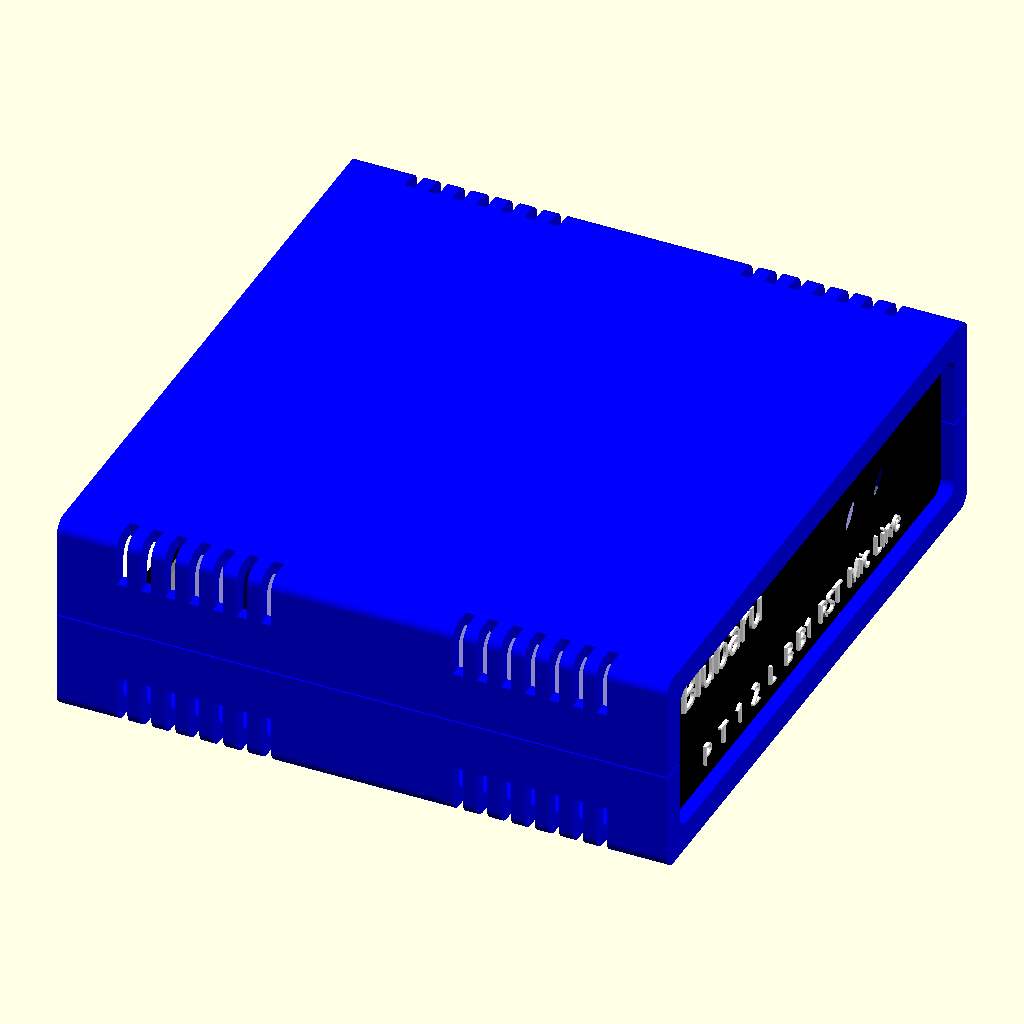
Cell 1 — every parameter at its default value.
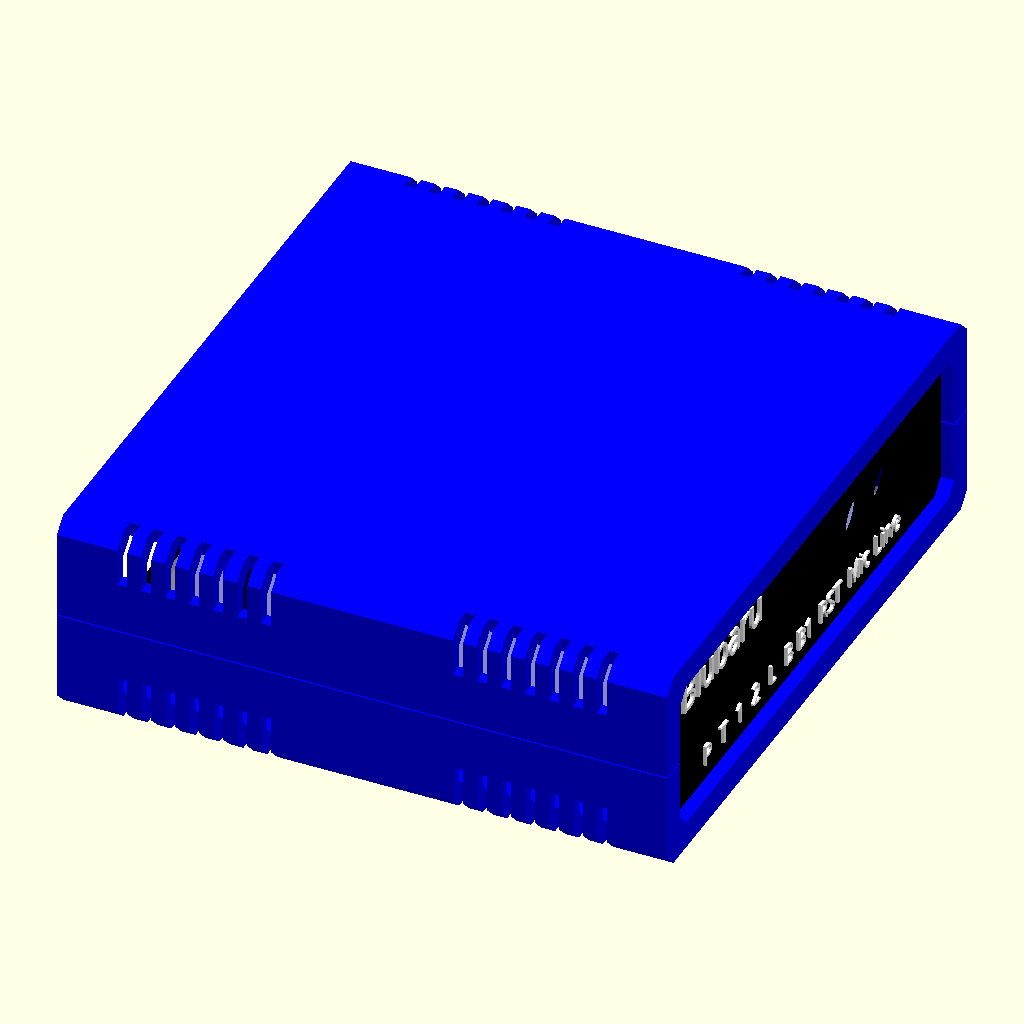
Cell 2 — Round set to 0, the other parameters unchanged.
The same orthographic view direction (rotation 55°, 0°, 25°; colour scheme Cornfield) for every cell, with the view re-fitted per cell, so scale and position can differ between cells.
Source of the model, Ultimate_Box.scad:
/* Box design originally by:
////////////////////////////////////////////////////////////////////
              -    FB Aka Heartman/Hearty 2016     -
              -   http://heartygfx.blogspot.com    -
              -       OpenScad Parametric Box      -
              -         CC BY-NC 3.0 License       -
////////////////////////////////////////////////////////////////////

Improved by jbebel:
http://github.com/jbebel/Ultimate-Box-Maker

To create a box, start by modifying the numerical parameters in the sections
below. This can be accomplished using a release of OpenSCAD newer than 2015.03.
As of the time of writing, this means that a development snapshot is required.
The Thingiverse Customizer may also potentially work, but at the time of
writing, it was inoperable.

The simplest choice is to hand-edit the .scad file. Feature toggles are
annotated with a comment. The other numerical parameters are measurements in
mm. Everything is parametrized, so if you double all the non-feature parameters
you will double the box size in every dimension. Certain parameters are derived
from other parameters. If you wish to override them, you may, but sensible
defaults have been chosen. Notably the design in this revision is particularly
PCB-centric, in that you should start with your PCB size and adjust the margins
around it to determine the box size. If you care more about the box size, you
can set the Length, Width, and Height explicitly, but read the comments around
them.

Once your box is sized appropriately, you can use the Panel modules to design
the holes and text for the front and back panels. Helper variables are provided
to assist you in positioning these holes relative to the PCB, if your holes are
for PCB-mounted components.

When you are ready to print, adjust the values in the "STL element to export"
section, and export each part one at a time.

Experimental options are provided for a screwless design, but these are
untested. In particular, the box fixation tabs may need thicknesses adjusted
in order to have the appropriate flexibility.
*/

// preview[view:north east, tilt:top diagonal]
//----------------------- Box parameters ---------------------------

/* [Box options] */
// - Wall thickness
Thick = 2;
// - Panel thickness
PanelThick = 2;
// - Font Thickness
FontThick = 0.5;
// - Filet Radius
Filet = 2;
// - 0 for beveled, 1 for rounded
Round = 1; // [0:No, 1:Yes]
// - Printer margin around interior cutouts
CutoutMargin = 0.3;
PanelCutoutMargin = CutoutMargin; // Use -0.1 for laser cutting
// - Margin between mating parts
PartMargin = 0.1;
PanelPartMargin = PartMargin; // Use -0.1 for laser cutting
// - PCB feet? (x4)
PCBFeet = 1; // [0:No, 1:Yes]
// - Decorations?
Decorations = 1; // [0:No, 1:Yes]
// - Decorations to ventilation holes
Vent = 1; // [0:No, 1:Yes]
// - Decoration-Holes width (in mm)
Vent_width = 1.5;
// - Tolerance (Panel/rails gap on one edge)
PanelThickGap = CutoutMargin + PartMargin;
PanelVerticalGap = PanelPartMargin;
PanelHorizontalGap = CutoutMargin + PanelPartMargin;


/* [Box Fixation Tabs] */
// - Side screw hole (or snap) diameter
ScrewHoleTap = 2.2606;
// - Screw thread major diameter for outer shell
BoxHole = 2.8448;
// Thickness of fixation tabs
TabThick = 2;
// Back left tab
BLTab = 1; // [0:Bottom, 1:Top]
// Back right tab
BRTab = 1; // [0:Bottom, 1:Top]
// Front left tab
FLTab = 1; // [0:Bottom, 1:Top]
// Front right tab
FRTab = 1; // [0:Bottom, 1:Top]
// EXPERIMENTAL: Snap tabs
SnapSize = 2;
SnapTabs = 1; // [0:Screws, 1:Snaps]
ScrewHole = SnapTabs ? SnapSize : ScrewHoleTap;

// Private variables
Font = "Arial Black";
FontSize = 3;
LEDDiameter = 2.9 + PartMargin*2;
LEDHeight = 5.1;
LEDSpacing = 5.08;
LED1CenterFromLeftEdge = 10.16;
LED2CenterFromLeftEdge = LED1CenterFromLeftEdge + LEDSpacing;
LED3CenterFromLeftEdge = LED2CenterFromLeftEdge + LEDSpacing;
LED4CenterFromLeftEdge = LED3CenterFromLeftEdge + LEDSpacing;
LED5CenterFromLeftEdge = LED4CenterFromLeftEdge + LEDSpacing;
LED6CenterFromLeftEdge = LED5CenterFromLeftEdge + LEDSpacing;
LED7CenterFromLeftEdge = LED6CenterFromLeftEdge + LEDSpacing;
ButtonDiameter = 3.5 + PartMargin*2;
ButtonHeight = 4.05;
ButtonCenterFromLeftEdge = 48.55;
JackDiameter = 6 + PartMargin*2;
JackHeight = 7;
Jack1CenterFromLeftEdge = 57.52;
Jack2CenterFromLeftEdge = 66.41;
DB15Width = 39.2;
DoubleDB15Width = 79.5;
DB15Height = 12.55;
DB151FromLeftEdge = 0.255;
DB152FromLeftEdge = 40.555;
RegulatorHeight = 19.35;


/* [PCB options] */
// - PCB Length
PCBLength = 79.52;
// - PCB Width
PCBWidth = 80.01;
// - PCB Thickness
PCBThick = 1.6;
// You likely need to maintain |TabThick| margin on the left and right for tabs
// and whatnot.
// - Margin between front panel and PCB
FrontEdgeMargin = 0;
// - Margin between back panel and PCB
BackEdgeMargin = 0;
// - Margin between left wall and PCB
LeftEdgeMargin = 5;
// - Margin between right wall and PCB
RightEdgeMargin = 5;
// - Margin between top of PCB and box top.
TopMargin = RegulatorHeight;


/* [PCB_Feet] */
// - Foot height above box interior
FootHeight = 6.35 - PCBThick;
// - Foot diameter
FootDia = 5.2;
// - Hole diameter, or peg for screwless design
// FootHole = 2.2606; // tap size for #4 coarse-thread
// - EXPERIMENTAL Screwless design
Screwless = 1; // [0:Screws, 1:Screwless]
FootHole = Screwless ? 3.2: ScrewHoleTap;
FootFilet = FootHeight/4;

// Foot centers are specified as distance from PCB back-left corner.
// X is along the "length" axis, and Y is along the "width" axis.
// - Foot 1 distance from back PCB edge
Foot1X = 17.29;
// - Foot 1 distance from left PCB edge
Foot1Y = 3.81;
// - Foot 2 distance from back PCB edge
Foot2X = 17.29;
// - Foot 2 distance from right PCB edge
Foot2YFromEdge = 3.81;
Foot2Y = PCBWidth - Foot2YFromEdge;
// - Foot 3 distance from front PCB edge
Foot3XFromEdge = 3.81;
Foot3X = PCBLength - Foot3XFromEdge;
// - Foot 3 distance from left PCB edge
Foot3Y = 3.81;
// - Foot 4 distance from front PCB edge
Foot4XFromEdge = 3.81;
Foot4X = PCBLength - Foot4XFromEdge;
// - Foot 4 distance from right PCB edge
Foot4YFromEdge = 3.81;
Foot4Y = PCBWidth - Foot4YFromEdge;


/* [STL element to export] */
// - Top shell
TShell = 1; // [0:No, 1:Yes]
// - Bottom shell
BShell = 1; // [0:No, 1:Yes]
// - Front panel
FPanL = 1; // [0:No, 1:Yes]
// - Back panel
BPanL = 1; // [0:No, 1:Yes]
// - Panel holes and text
PanelFeatures = 1; // [0:No, 1:Yes]


/* [Hidden] */
// - Shell color
Couleur1 = "Blue";
// - Panel color
Couleur2 = "Black";
// - Text color
TextColor = "White";
// - making decorations thicker if it is a vent to make sure they go through
// shell
// Add a small number to Thick in case Filet is 0.
Dec_Thick = Vent ? Thick*1.001 + Filet : Thick/2;
// Separate vents with a square pillar by default.
Dec_Spacing = Thick + Vent_width;
// X offset to center of first vent
Dec_Offset = Thick*2 + PanelThick + PanelThickGap*2 + Dec_Spacing - Vent_width/2;

// Resolution based on Round parameter. Set this first number to something
// smaller to speed up processing. It should always be a multiple of 4.
Resolution = Round ? 100: 4;

/* Calculate box dimensions from PCB. If you want a more box-centric design
   where the outer diameter of the box matters more than the margins around
   the PCB you can set these manually. The PCB will still be placedaccording
   to the left and back margins, and if you want to use the screwless box
   design, you will need to set the TopMargin to
   (Height - Thick*2 - FootHeight - PCBThick)
*/
Length = PCBLength + FrontEdgeMargin + BackEdgeMargin + ((Thick + PanelThick + PanelThickGap*2)*2);
Width = PCBWidth + LeftEdgeMargin + RightEdgeMargin + Thick*2;
Height = FootHeight + PCBThick + TopMargin + Thick*2;
echo("Box: ", Length=Length, Width=Width, Height=Height);
// X position inset of mounting holes and tabs
MountInset = Thick*3 + PanelThick + PanelThickGap*2 + ScrewHole*4;

// Calculate panel dimensions from box dimensions.
PanelWidth = Width - Thick*2 - PanelHorizontalGap*2;
PanelHeight = Height - Thick*2 - PanelVerticalGap*2;


/*  Panel Manager

    Use the below 4 modules to produce holes and text on the front and back
    panels. The holes modules should contain instances of SquareHole or
    CylinderHole defined later in this file. The text modules should contain
    instances of LText or CText defined later in this file. It is
    recommended to use variables that you define for your needs to create
    the size and positions of these objects.
*/

// Calculate board-relative positions with respect to the panel, for
// convenience in placing panel elements.
TopOfBoardWRTPanel = FootHeight + PCBThick - PanelVerticalGap;
LeftEdgeOfBoardWRTFPanel = LeftEdgeMargin - PanelHorizontalGap;
LeftEdgeOfBoardWRTBPanel = RightEdgeMargin - PanelHorizontalGap;
// Visible panel edges
PanelBottomEdge = Thick - PanelVerticalGap;
PanelTopEdge = PanelHeight - Thick + PanelVerticalGap;
PanelLeftEdge = Thick - PanelHorizontalGap;
PanelRightEdge = PanelWidth - Thick + PanelHorizontalGap;


// Holes for front panel
module FPanelHoles() {
    CylinderHole(
        1,
        LeftEdgeOfBoardWRTFPanel + LED1CenterFromLeftEdge,
        TopOfBoardWRTPanel + LEDHeight,
        LEDDiameter);
    CylinderHole(
        1,
        LeftEdgeOfBoardWRTFPanel + LED2CenterFromLeftEdge,
        TopOfBoardWRTPanel + LEDHeight,
        LEDDiameter);
    CylinderHole(
        1,
        LeftEdgeOfBoardWRTFPanel + LED3CenterFromLeftEdge,
        TopOfBoardWRTPanel + LEDHeight,
        LEDDiameter);
    CylinderHole(
        1,
        LeftEdgeOfBoardWRTFPanel + LED4CenterFromLeftEdge,
        TopOfBoardWRTPanel + LEDHeight,
        LEDDiameter);
    CylinderHole(
        1,
        LeftEdgeOfBoardWRTFPanel + LED5CenterFromLeftEdge,
        TopOfBoardWRTPanel + LEDHeight,
        LEDDiameter);
    CylinderHole(
        1,
        LeftEdgeOfBoardWRTFPanel + LED6CenterFromLeftEdge,
        TopOfBoardWRTPanel + LEDHeight,
        LEDDiameter);
    CylinderHole(
        1,
        LeftEdgeOfBoardWRTFPanel + LED7CenterFromLeftEdge,
        TopOfBoardWRTPanel + LEDHeight,
        LEDDiameter);
    CylinderHole(
        1,
        LeftEdgeOfBoardWRTFPanel + ButtonCenterFromLeftEdge,
        TopOfBoardWRTPanel + ButtonHeight,
        ButtonDiameter);
    CylinderHole(
        1,
        LeftEdgeOfBoardWRTFPanel + Jack1CenterFromLeftEdge,
        TopOfBoardWRTPanel + JackHeight,
        JackDiameter);
    CylinderHole(
        1,
        LeftEdgeOfBoardWRTFPanel + Jack2CenterFromLeftEdge,
        TopOfBoardWRTPanel + JackHeight,
        JackDiameter);
}


// Text for front panel
module FPanelText() {
    Margin = 2;

    LText(
        1,
        LeftEdgeOfBoardWRTFPanel + LED1CenterFromLeftEdge,
        PanelBottomEdge + Margin,
        Font,
        FontSize,
        "P");
    LText(
        1,
        LeftEdgeOfBoardWRTFPanel + LED2CenterFromLeftEdge,
        PanelBottomEdge + Margin,
        Font,
        FontSize,
        "T");
    LText(
        1,
        LeftEdgeOfBoardWRTFPanel + LED3CenterFromLeftEdge,
        PanelBottomEdge + Margin,
        Font,
        FontSize,
        "1");
    LText(
        1,
        LeftEdgeOfBoardWRTFPanel + LED4CenterFromLeftEdge,
        PanelBottomEdge + Margin,
        Font,
        FontSize,
        "2");
    LText(
        1,
        LeftEdgeOfBoardWRTFPanel + LED5CenterFromLeftEdge,
        PanelBottomEdge + Margin,
        Font,
        FontSize,
        "L");
    LText(
        1,
        LeftEdgeOfBoardWRTFPanel + LED6CenterFromLeftEdge,
        PanelBottomEdge + Margin,
        Font,
        FontSize,
        "B");
    LText(
        1,
        LeftEdgeOfBoardWRTFPanel + LED7CenterFromLeftEdge,
        PanelBottomEdge + Margin,
        Font,
        FontSize,
        "B1");
    LText(
        1,
        LeftEdgeOfBoardWRTFPanel + ButtonCenterFromLeftEdge,
        PanelBottomEdge + Margin,
        Font,
        FontSize,
        "RST");
    LText(
        1,
        LeftEdgeOfBoardWRTFPanel + Jack1CenterFromLeftEdge,
        PanelBottomEdge + Margin,
        Font,
        FontSize,
        "Mic");
    LText(
        1,
        LeftEdgeOfBoardWRTFPanel + Jack2CenterFromLeftEdge,
        PanelBottomEdge + Margin,
        Font,
        FontSize,
        "Line");
    LText(
        1,
        PanelLeftEdge + 5,
        PanelTopEdge - Margin,
        Font,
        5,
        "Blubaru",
        HAlign="left",
        VAlign="top"
    );
}


// Holes for back panel
module BPanelHoles() {
    SquareHole(
        1,
        LeftEdgeOfBoardWRTBPanel + DB151FromLeftEdge,
        TopOfBoardWRTPanel,
        DB15Width,
        DB15Height,
        1);
    SquareHole(
        1,
        LeftEdgeOfBoardWRTBPanel + DB152FromLeftEdge,
        TopOfBoardWRTPanel,
        DB15Width,
        DB15Height,
        1);
}


// Text for back panel
module BPanelText() {
    Margin = 1;

    LText(
        1,
        LeftEdgeOfBoardWRTBPanel + DB151FromLeftEdge + DB15Width/2,
        PanelTopEdge - Margin,
        Font,
        FontSize,
        "Stereo",
        VAlign="top"
    );
    LText(
        1,
        LeftEdgeOfBoardWRTBPanel + DB152FromLeftEdge + DB15Width/2,
        PanelTopEdge - Margin,
        Font,
        FontSize,
        "CD",
        VAlign="top"
    );
}


// ------- You probably don't need to modify anything below this line. --------


/* Generic rounded box

    Produces a box of the specified dimensions. Corners are rounded
    according to Filet and Resolution parameters.
    
    Arguments:
    xshrink: the amount to reduce the length on one end compared to the full
        length
    yzshrink: the amount to reduce the width or height on one edge compared
        to the full box  
*/
module RoundBox(xshrink=0, yzshrink=0) {
    Filet = (Filet > Thick*2) ? Filet - yzshrink : Filet;
    translate([xshrink, yzshrink, yzshrink]) {
        rotate([90, 0, 90]) {
            linear_extrude(height=Length - xshrink*2) {
                translate([Filet, Filet, 0]) {
                    offset(r=Filet, $fn=Resolution) {
                        square([Width - 2*yzshrink - 2*Filet, Height - 2*yzshrink - 2*Filet]);
                    }
                }
            }
        }
    }
}


/*  MainBox: Main box module

    This module produces the simple main box half. No feet, tabs, vents or
    fixation is applied here.
*/
module MainBox() {
    difference() {
        union() {
            // Makes a hollow box with walls of Thick thickness.
            difference() {
                RoundBox();
                RoundBox(xshrink=Thick, yzshrink=Thick);
            }
            // Makes interior backing for panel as a wall
            difference() {
                RoundBox(xshrink=(Thick + PanelThick + PanelThickGap*2), yzshrink=Thick/2);
                RoundBox(xshrink=(Thick*2 + PanelThick + PanelThickGap*2));
            }
        }
        // Remove the top half
        translate([-Thick, -Thick, Height/2]) {
            cube([Length + Thick*2, Width + Thick*2, Height]);
        }
        // Remove the center for panel visibility.
        RoundBox(xshrink=-Thick, yzshrink=Thick*2);
    }
}


/*  decoration: a single box decoration
*/
module decoration() {
    translate([-Vent_width/2, -Thick, -Thick]) {
        cube([Vent_width, Dec_Thick + Thick, Height/4 + Thick]);
    }
}


/* LeftDecorations: left decorations module

    Produces the decorations/vents for just the left side of the box.
    These can be rotated and translated for the right side.
*/
module LeftDecorations() {
    for (i=[0 : Dec_Spacing : Length/4]) {
        translate([Dec_Offset + i, 0, 0]) {
            decoration();
        }
        translate([Length - Dec_Offset - i, 0, 0]) {
            decoration();
        }
    }
}


/*  Decorations: decorations module

    This module produces the box vents or decorations.
*/
module Decorations() {
    LeftDecorations();
    // Mirror for the right side decorations
    translate([0, Width, 0]) {
        mirror([0, 1, 0]) {
            LeftDecorations();
        }
    }
}


/*  Coque: Shell module

    This module takes no arguments, but produces a box shell. This is half
    the box, including slots for end panels, rounded corners according to
    Filet and Resolution, and vents/decorations according to parameters.
*/
module Coque() {
    color(Couleur1) {
        difference() {
            MainBox();
            if (Decorations) {
                Decorations();
            }
        }
    }
}


/*  tab: tab module

    Produces a single box fixation tab with screw hole or snap button
*/
module tab() {
    translate([0, Thick, Height/2]) {
        rotate([90, 0, 180]) {
            difference() {
                linear_extrude(TabThick) {
                    difference() {
                        circle(r=4*ScrewHole, $fn=6);
                        if (!SnapTabs) {
                            translate([0, ScrewHole*2, 0]) {
                                circle(d=ScrewHole, $fn=100);
                            }
                        }
                    }
                }
                translate([-4*ScrewHole, -ScrewHole, TabThick]) {
                    rotate([90+45, 0, 0]) {
                        cube([8*ScrewHole, 3*ScrewHole, 5*ScrewHole]);
                    }
                }
                translate([-4*ScrewHole, 0, -PartMargin]) {
                    cube([8*ScrewHole,4*ScrewHole,PartMargin*2]);
                }
            }
            if (SnapTabs) {
                translate([0, ScrewHole*2, PartMargin]) {
                    difference() {
                        sphere(d=(ScrewHole - PartMargin*2), $fn=100);
                        translate([0, 0, ScrewHole*.5 + TabThick/2]) {
                            cube(ScrewHole, center=true);
                        }
                    }
                }
            }
        }
    }
}


/*  Tabs: tabs module

    This module produces the wall fixation box tabs.
    Tabs are produced according to the parameters for XXTab indicating top
    or bottom.

    Arguments:
        top: 0 for bottom shell tabs. 1 for top shell tabs. defaults to bottom.
*/
module Tabs(top=0) {
    color(Couleur1) {
        if (BLTab == top) {
            translate([MountInset, 0, 0]) {
                tab();
            }
        }
        if (FLTab == top) {
            translate([Length - MountInset, 0, 0]) {
                tab();
            }
        }
        if (BRTab == top) {
            translate([MountInset, Width, 0]) {
                rotate([0, 0, 180]) {
                    tab();
                }
            }
        }
        if (FRTab == top) {
            translate([Length - MountInset, Width, 0]) {
                rotate([0, 0, 180]) {
                    tab();
                }
            }
        }
    }
}


/*  hole: hole module

    Produces a box hole for fixation. This is either a cylinder for a screw
    or a semispherical indention for snap tabs.
*/
module hole() {
    if (SnapTabs) {
        translate([0, -Thick, Height/2 - 2*ScrewHole]) {
            sphere(d=ScrewHole, $fn=100);
        }
    }
    else {
        translate([0, Thick, Height/2 - 2*ScrewHole]) {
            rotate([90, 0, 0]) {
                cylinder(Thick*3, d=BoxHole, $fn=100);
            }
        }
    }
}


/*  Holes: holes module

    This module produces the holes necessary in the box fixation tabs and in
    the wall of the box for the corresponding tabs to affix to. Holes are
    produced according to the parameters for XXTab indicating top or bottom.

    Arguments:
        top: 0 for bottom shell holes. 1 for top shell holes. defaults to
            bottom.
*/
module Holes(top=0) {
    color(Couleur1) {
        if (BRTab != top) {
            translate([MountInset, Width, 0]) {
                hole();
            }
        }
        if (FRTab != top) {
            translate([Length - MountInset, Width, 0]) {
                hole();
            }
        }
        if (BLTab != top) {
            translate([MountInset, 0, 0]) {
                rotate([0, 0, 180]) {
                    hole();
                }
            }
        }
        if (FLTab != top) {
            translate([Length - MountInset, 0, 0]) {
                rotate([0, 0, 180]) {
                    hole();
                }
            }
        }
    }
}

/*  PCB: PCB module

    Produces the model of the PCB using parameters for its size and thickness.
    The text PCB is placed on top of the board. This is called by the Feet()
    module with the % modifier which makes this module translucent and only
    viewed in preview mode.
*/
module PCB() {
    translate([0, 0, FootHeight]) {
        cube([PCBLength, PCBWidth, PCBThick]);
        translate([PCBLength/2, PCBWidth/2, PCBThick]) {
            color("Olive") {
                linear_extrude(height=FontThick) {
                    text("PCB", font="Arial black", halign="center", valign="center");
                }
            }
        }
    }
}


/*  foot module

    Produces a single foot for PCB mounting.
*/
module foot() {
    color(Couleur1) {
        rotate_extrude($fn=100) {
            difference() {
                union() {
                    if (Screwless && top) { // Foot with TopMargin height
                        square([FootDia/2 + FootFilet, TopMargin]);
                    }
                    else if (Screwless && !top) { // Foot for PCB peg
                        square([FootDia/2 + FootFilet, FootHeight + PCBThick*2]);
                    }
                    else if (!Screwless && !top) { // Foot with screw hole
                        translate([FootHole/2 + CutoutMargin, 0, 0]) {
                            square([(FootDia - FootHole)/2 - CutoutMargin + FootFilet, FootHeight]);
                        }
                    }
                }
                translate([FootDia/2 + FootFilet, FootFilet, 0]) {
                    offset(r=FootFilet, $fn=Resolution) {
                        square(Height);
                    }
                }
                if (Screwless && !top) { // Remove around peg
                    translate([FootHole/2 - PartMargin, FootHeight]) {
                        polygon([[0, 0],
                                 [FootDia/2, 0],
                                 [FootDia/2, PCBThick*3],
                                 [-FootHole/3, PCBThick*3],
                                 [0, PCBThick]
                                ]
                        );
                    }
                }
                if (Screwless && top) { // Remove hole for peg
                    translate([-FootHole/2, TopMargin - PCBThick, 0]) {
                        polygon([[0, 0],
                                 [(FootHole*5/6 + CutoutMargin), 0],
                                 [(FootHole + CutoutMargin), PCBThick],
                                 [(FootHole + CutoutMargin), PCBThick*2],
                                 [0, PCBThick*2],
                                ]
                        );
                    }
                }

            }
        }
    }
}


/*  Feet module

    Combines four feet to form mounting platform for PCB.
    A model of the PCB is included with the background modifier. It is
    translucent but visible in the preview, but not in the final render.

    No arguments are used, but parameters provide the PCB and foot dimensions.
*/
module Feet(top=0) {
    translate([BackEdgeMargin + Thick + PanelThick + PanelThickGap*2, LeftEdgeMargin + Thick, Thick]) {
        if (!top) {
            %PCB();
        }
    
        if (Screwless || !top ) {
            translate([Foot1X, Foot1Y]) {
                foot(top=top);
            }
            translate([Foot2X, Foot2Y]) {
                foot(top=top);
                }
            translate([Foot3X, Foot3Y]) {
                foot(top=top);
                }
            translate([Foot4X, Foot4Y]) {
                foot(top=top);
            }
        }
    }
}


/*  TopShell: top shell module

    Produces the top shell, including requested fixation tabs and holes
    Model is rotated and translated to the appropriate position.
*/
module TopShell() {
    translate([0, 0, Height + 0.2]) {
        mirror([0, 0, 1]) {
            difference() {
                union() {
                    Coque();
                    Tabs(top=1);
                    if (Screwless && PCBFeet) {
                       Feet(top=1);
                    }
                }
                Holes(top=1);
            }
        }
    }
}


/*  BottomShell: bottom shell module

    Produces the bottom shell, including requested fixation tabs, holes,
    and PCB feet.
*/
module BottomShell() {
    difference() {
        union() {
            Coque();
            Tabs();
            if (PCBFeet) {
               Feet();
            }
        }
        Holes();
    }
}


/*  Panel module

    Produces a single panel with potentially rounded corners. Takes no
    arguments but uses the global parameters.
*/
module Panel() {
    Filet = (Filet > Thick*2) ? Filet - Thick - PanelVerticalGap : Filet - PanelVerticalGap;
    echo("Panel:", Thick=PanelThick, PanelWidth=PanelWidth, PanelHeight=PanelHeight, Filet=Filet);
    translate([Filet, Filet, 0]) {
        offset(r=Filet, $fn=Resolution) {
            square([PanelWidth - Filet*2, PanelHeight - Filet*2]);
        }
    }
}


/*  Cylinder Hole module

    Produces a cylinder for use as a holein a panel

    Arguments:
    OnOff: Rendered only if 1
    Cx: X position of hole center
    Cy: Y position of hole center
    Cdia: diameter of hole
*/
module CylinderHole(OnOff, Cx, Cy, Cdia) {
    if (OnOff) {
        echo("CylinderHole:", Cx=Cx, Cy=Cy, Cdia=Cdia + PanelCutoutMargin*2);
        translate([Cx, Cy, 0]) {
            circle(d=Cdia + PanelCutoutMargin*2, $fn=100);
        }
    }
}


/*  Square Hole module

    Produces a rectangular prism with potentially rounded corner for use as
    a hole in a panel

    Arguments:
    OnOff: Rendered only if 1
    Sx: X position of bottom left corner
    Sy: Y position of bottom left corner
    Sl: width of rectangle
    Sw: height of rectangle
    Filet: radius of rounded corner
*/
module SquareHole(OnOff, Sx, Sy, Sl, Sw, Filet) {
    if (OnOff) {
        Offset = Filet + PanelCutoutMargin;
        echo("SquareHole:", Sx=Sx - PanelCutoutMargin, Sy=Sy - PanelCutoutMargin,
             Sl=Sl + PanelCutoutMargin*2, Sw=Sw + PanelCutoutMargin*2, Filet=Offset);
        translate([Sx + Filet, Sy + Filet, 0]) {
            offset(r=Offset, $fn=Resolution) {
                square([Sl - Filet*2, Sw - Filet*2]);
            }
        }
    }
}


/*  LText module

    Produces linear text for use on a panel

    Arguments:
    OnOff: Rendered only if 1
    Tx: X position of bottom left corner of text
    Ty: Y position of bottom left corner of text
    Font: Font to use for text
    Size: Approximate Height of text in mm.
    Content: The text
    HAlign: Text horizontal alignment. Defaults to "center". "left" and
        "right" available.
    VAlign: Text vertical alignment. Defaults to "baseline". "top",
        "center", and "bottom" available.
*/
module LText(OnOff,Tx,Ty,Font,Size,Content, HAlign="center", VAlign="baseline") {
    if (OnOff) {
        echo("LText:", Tx=Tx, Ty=Ty, Font=Font, Size=Size, Content=Content, HAlign=HAlign, VAlign=VAlign);
        translate([Tx, Ty, PanelThick]) {
            linear_extrude(height=FontThick) {
                text(Content, size=Size, font=Font, halign=HAlign, valign=VAlign);
            }
        }
    }
}


/*  CText module

    Produces circular text for a panel

    OnOff:Rendered only if 1
    Tx: X position of text
    Ty: Y position of text
    Font: Font to use for text
    Size: Approximate height of text in mm
    TxtRadius: Radius of text
    Angl: Arc angle
    Turn: Starting angle
    Content: The text
*/
module CText(OnOff, Tx, Ty, Font, Size, TxtRadius, Angl, Turn, Content) {
    if (OnOff) {
        echo("CText:", Tx=Tx, Ty=Ty, Font=Font, Size=Size,
             TxtRadius=TxtRadius, Turn=Turn, Content=Content);
        Angle = -Angl / (len(Content) - 1);
        translate([Tx, Ty, PanelThick]) {
            for (i= [0 : len(Content) - 1] ) {
                rotate([0, 0, i*Angle + 90 + Turn]) {
                    translate([0, TxtRadius, 0]) {
                        linear_extrude(height=FontThick) {
                            text(Content[i], size=Size, font=Font, halign="center");
                        }
                    }
                }
            }
        }
    }
}


/*  FPanL module

    Produces the front panel. No arguments are used, but this module imports
    FPanelHoles() and FPanelText() which must be edited to produce holes and
    text for your box.
*/
module FPanL() {
    translate([Length - (Thick + PanelThickGap + PanelThick),
               Thick + PanelHorizontalGap,
               Thick + PanelVerticalGap]) {
        rotate([90, 0, 90]) {
            color(Couleur2) {
                linear_extrude(height=PanelThick) {
                    difference() {
                        Panel();
                        if (PanelFeatures) {
                            FPanelHoles();
                        }
                    }
                }
            }
            color(TextColor) {
                if (PanelFeatures) {
                    FPanelText();
                }
            }
        }
    }
}


/*  BPanL module

    Produces the back panel. No arguments are used, but this module imports
    BPanelHoles() and BPanelText() which must be edited to produce holes and
    text for your box.
*/
module BPanL() {
    translate([Thick + PanelThickGap + PanelThick,
               Thick + PanelHorizontalGap + PanelWidth,
               Thick + PanelVerticalGap]) {
        rotate([90, 0, 270]) {
            color(Couleur2) {
                linear_extrude(height=PanelThick) {
                    difference() {
                        Panel();
                        if (PanelFeatures) {
                            BPanelHoles();
                        }
                    }
                }
            }
            color(TextColor) {
                if (PanelFeatures) {
                    BPanelText();
                }
            }
        }
    }
}


// Top shell
if (TShell) {
    TopShell();
}

// Bottom shell
if (BShell) {
    BottomShell();
}

// Front panel
if (FPanL) {
    FPanL();
}

// Back panel
if (BPanL) {
    BPanL();
}
Customizer parameters (derived from the source; name, type, default, range or options):
Thick: number, default 2
PanelThick: number, default 2
FontThick: number, default 0.5
Filet: number, default 2
Round: number, default 1, options 0, 1
CutoutMargin: number, default 0.3
PartMargin: number, default 0.1
PCBFeet: number, default 1, options 0, 1
Decorations: number, default 1, options 0, 1
Vent: number, default 1, options 0, 1
Vent_width: number, default 1.5
ScrewHoleTap: number, default 2.2606
BoxHole: number, default 2.8448
TabThick: number, default 2
BLTab: number, default 1, options 0, 1
BRTab: number, default 1, options 0, 1
FLTab: number, default 1, options 0, 1
FRTab: number, default 1, options 0, 1
SnapSize: number, default 2
SnapTabs: number, default 1, options 0, 1
Font: string, default "Arial Black"
FontSize: number, default 3
LEDHeight: number, default 5.1
LEDSpacing: number, default 5.08
LED1CenterFromLeftEdge: number, default 10.16
ButtonHeight: number, default 4.05
ButtonCenterFromLeftEdge: number, default 48.55
JackHeight: number, default 7
Jack1CenterFromLeftEdge: number, default 57.52
Jack2CenterFromLeftEdge: number, default 66.41
DB15Width: number, default 39.2
DoubleDB15Width: number, default 79.5
DB15Height: number, default 12.55
DB151FromLeftEdge: number, default 0.255
DB152FromLeftEdge: number, default 40.555
RegulatorHeight: number, default 19.35
PCBLength: number, default 79.52
PCBWidth: number, default 80.01
PCBThick: number, default 1.6
FrontEdgeMargin: number, default 0
BackEdgeMargin: number, default 0
LeftEdgeMargin: number, default 5
RightEdgeMargin: number, default 5
FootDia: number, default 5.2
Screwless: number, default 1, options 0, 1
Foot1X: number, default 17.29
Foot1Y: number, default 3.81
Foot2X: number, default 17.29
Foot2YFromEdge: number, default 3.81
Foot3XFromEdge: number, default 3.81
Foot3Y: number, default 3.81
Foot4XFromEdge: number, default 3.81
Foot4YFromEdge: number, default 3.81
TShell: number, default 1, options 0, 1
BShell: number, default 1, options 0, 1
FPanL: number, default 1, options 0, 1
BPanL: number, default 1, options 0, 1
PanelFeatures: number, default 1, options 0, 1
